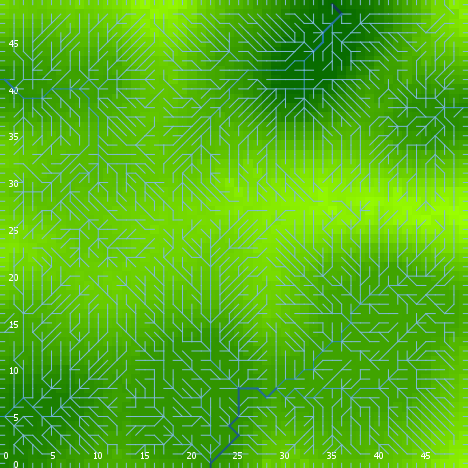

The table this chart was drawn from, first rows:
export-world data (NetLogo 6.0.4)
land_05_withInitialEcologicalCommunity.n…
05/27/2020 14:21:35:835 +0100
RANDOM STATE
0 0 -1727483681 462 -0.7764178997083788 …
GLOBALS
min-pxcor, max-pxcor, min-pycor, max-pycor, perspective, subject, nextIndex, directed-links, ticks, display-mode, ecol_brushfrequencyinflection, ecol_brushfrequencyrate, ecol_grassfrequencyinflection, ecol_grassfrequencyrate, ecol_woodfrequencyinflection, ecol_woodfrequencyrate, elevationdistribution, elev_algorithm-style, elev_featureanglerange, elev_inversioniterations, elev_noise, elev_numdepressions, elev_numprotuberances, elev_numranges
0, 49, 0, 49, 0, nobody, 2600, "UNDIRECTED", -1, "terrain", 16.32, 0.09162, 4.328, 0.007433, 48, 0.02397, [17.94333222144804 14.473368838655025 15…, "C#", 0.2966, 0.1798, 4.644, 5, 1, 91
TURTLES
who, color, heading, xcor, ycor, shape, label, label-color, breed, hidden?, size, pen-size, pen-mode, numpoints
0, 35, 188, 18, 10, "default", "", 9.9, {breed flowholders}, true, 1, 1, "up", 
1, 25, 312, 1, 6, "default", "", 9.9, {breed flowholders}, true, 1, 1, "up", 
2, 5, 105, 22, 1, "default", "", 9.9, {breed flowholders}, true, 1, 1, "up", 
3, 65, 203, 3, 12, "default", "", 9.9, {breed flowholders}, true, 1, 1, "up", 
4, 75, 90, 34, 2, "default", "", 9.9, {breed flowholders}, true, 1, 1, "up", 
5, 75, 41, 13, 27, "default", "", 9.9, {breed flowholders}, true, 1, 1, "up", 
6, 85, 149, 47, 33, "default", "", 9.9, {breed flowholders}, true, 1, 1, "up", 
7, 85, 53, 41, 3, "default", "", 9.9, {breed flowholders}, true, 1, 1, "up", 
8, 115, 79, 29, 45, "default", "", 9.9, {breed flowholders}, true, 1, 1, "up", 
9, 97, 270, 0, 3, "line half", "", 9.9, {breed flowholders}, false, 1, 1, "up", 
10, 35, 315, 17, 39, "default", "", 9.9, {breed flowholders}, true, 1, 1, "up", 
11, 97, 0, 45, 49, "line half", "", 9.9, {breed flowholders}, false, 1, 1, "up", 
12, 115, 192, 10, 35, "default", "", 9.9, {breed flowholders}, true, 1, 1, "up", 
13, 135, 149, 45, 47, "default", "", 9.9, {breed flowholders}, true, 1, 1, "up", 
14, 55, 232, 15, 42, "default", "", 9.9, {breed flowholders}, true, 1, 1, "up", 
15, 105, 216, 22, 44, "default", "", 9.9, {breed flowholders}, true, 1, 1, "up", 
16, 5, 76, 48, 34, "default", "", 9.9, {breed flowholders}, true, 1, 1, "up", 
17, 95, 316, 17, 44, "default", "", 9.9, {breed flowholders}, true, 1, 1, "up", 
18, 75, 340, 14, 6, "default", "", 9.9, {breed flowholders}, true, 1, 1, "up", 
19, 115, 261, 27, 19, "default", "", 9.9, {breed flowholders}, true, 1, 1, "up", 
20, 92.89, 180, 22, 0, "line half 2", "", 9.9, {breed flowholders}, false, 1, 1, "up", 
21, 15, 134, 37, 8, "default", "", 9.9, {breed flowholders}, true, 1, 1, "up", 
22, 25, 35, 38, 33, "default", "", 9.9, {breed flowholders}, true, 1, 1, "up", 
23, 55, 343, 8, 9, "default", "", 9.9, {breed flowholders}, true, 1, 1, "up", 
24, 97, 90, 49, 43, "line half", "", 9.9, {breed flowholders}, false, 1, 1, "up", 
25, 115, 0, 33, 1, "default", "", 9.9, {breed flowholders}, true, 1, 1, "up", 
26, 15, 54, 26, 46, "default", "", 9.9, {breed flowholders}, true, 1, 1, "up", 
27, 5, 254, 11, 3, "default", "", 9.9, {breed flowholders}, true, 1, 1, "up", 
28, 105, 61, 47, 34, "default", "", 9.9, {breed flowholders}, true, 1, 1, "up", 
29, 95, 293, 26, 20, "default", "", 9.9, {breed flowholders}, true, 1, 1, "up", 
30, 75, 324, 12, 32, "default", "", 9.9, {breed flowholders}, true, 1, 1, "up", 
31, 15, 201, 48, 13, "default", "", 9.9, {breed flowholders}, true, 1, 1, "up", 
32, 95, 225, 13, 42, "default", "", 9.9, {breed flowholders}, true, 1, 1, "up", 
33, 95.2, 270, 0, 5, "line half", "", 9.9, {breed flowholders}, false, 1, 1, "up", 
34, 15, 338, 21, 4, "default", "", 9.9, {breed flowholders}, true, 1, 1, "up", 
35, 125, 180, 45, 46, "default", "", 9.9, {breed flowholders}, true, 1, 1, "up", 
36, 97, 270, 0, 18, "line half", "", 9.9, {breed flowholders}, false, 1, 1, "up", 
37, 105, 225, 29, 29, "default", "", 9.9, {breed flowholders}, true, 1, 1, "up", 
38, 125, 35, 26, 32, "default", "", 9.9, {breed flowholders}, true, 1, 1, "up", 
39, 85, 237, 38, 15, "default", "", 9.9, {breed flowholders}, true, 1, 1, "up", 
40, 135, 163, 9, 5, "default", "", 9.9, {breed flowholders}, true, 1, 1, "up", 
41, 55, 254, 27, 47, "default", "", 9.9, {breed flowholders}, true, 1, 1, "up", 
42, 25, 213, 9, 44, "default", "", 9.9, {breed flowholders}, true, 1, 1, "up", 
43, 115, 356, 37, 27, "default", "", 9.9, {breed flowholders}, true, 1, 1, "up", 
44, 5, 14, 45, 21, "default", "", 9.9, {breed flowholders}, true, 1, 1, "up", 
45, 105, 206, 43, 4, "default", "", 9.9, {breed flowholders}, true, 1, 1, "up", 
46, 135, 320, 7, 6, "default", "", 9.9, {breed flowholders}, true, 1, 1, "up", 
47, 85, 32, 46, 42, "default", "", 9.9, {breed flowholders}, true, 1, 1, "up", 
48, 35, 254, 15, 14, "default", "", 9.9, {breed flowholders}, true, 1, 1, "up", 
49, 55, 340, 9, 9, "default", "", 9.9, {breed flowholders}, true, 1, 1, "up", 
50, 125, 41, 7, 1, "default", "", 9.9, {breed flowholders}, true, 1, 1, "up", 
... 9,831 more rows
